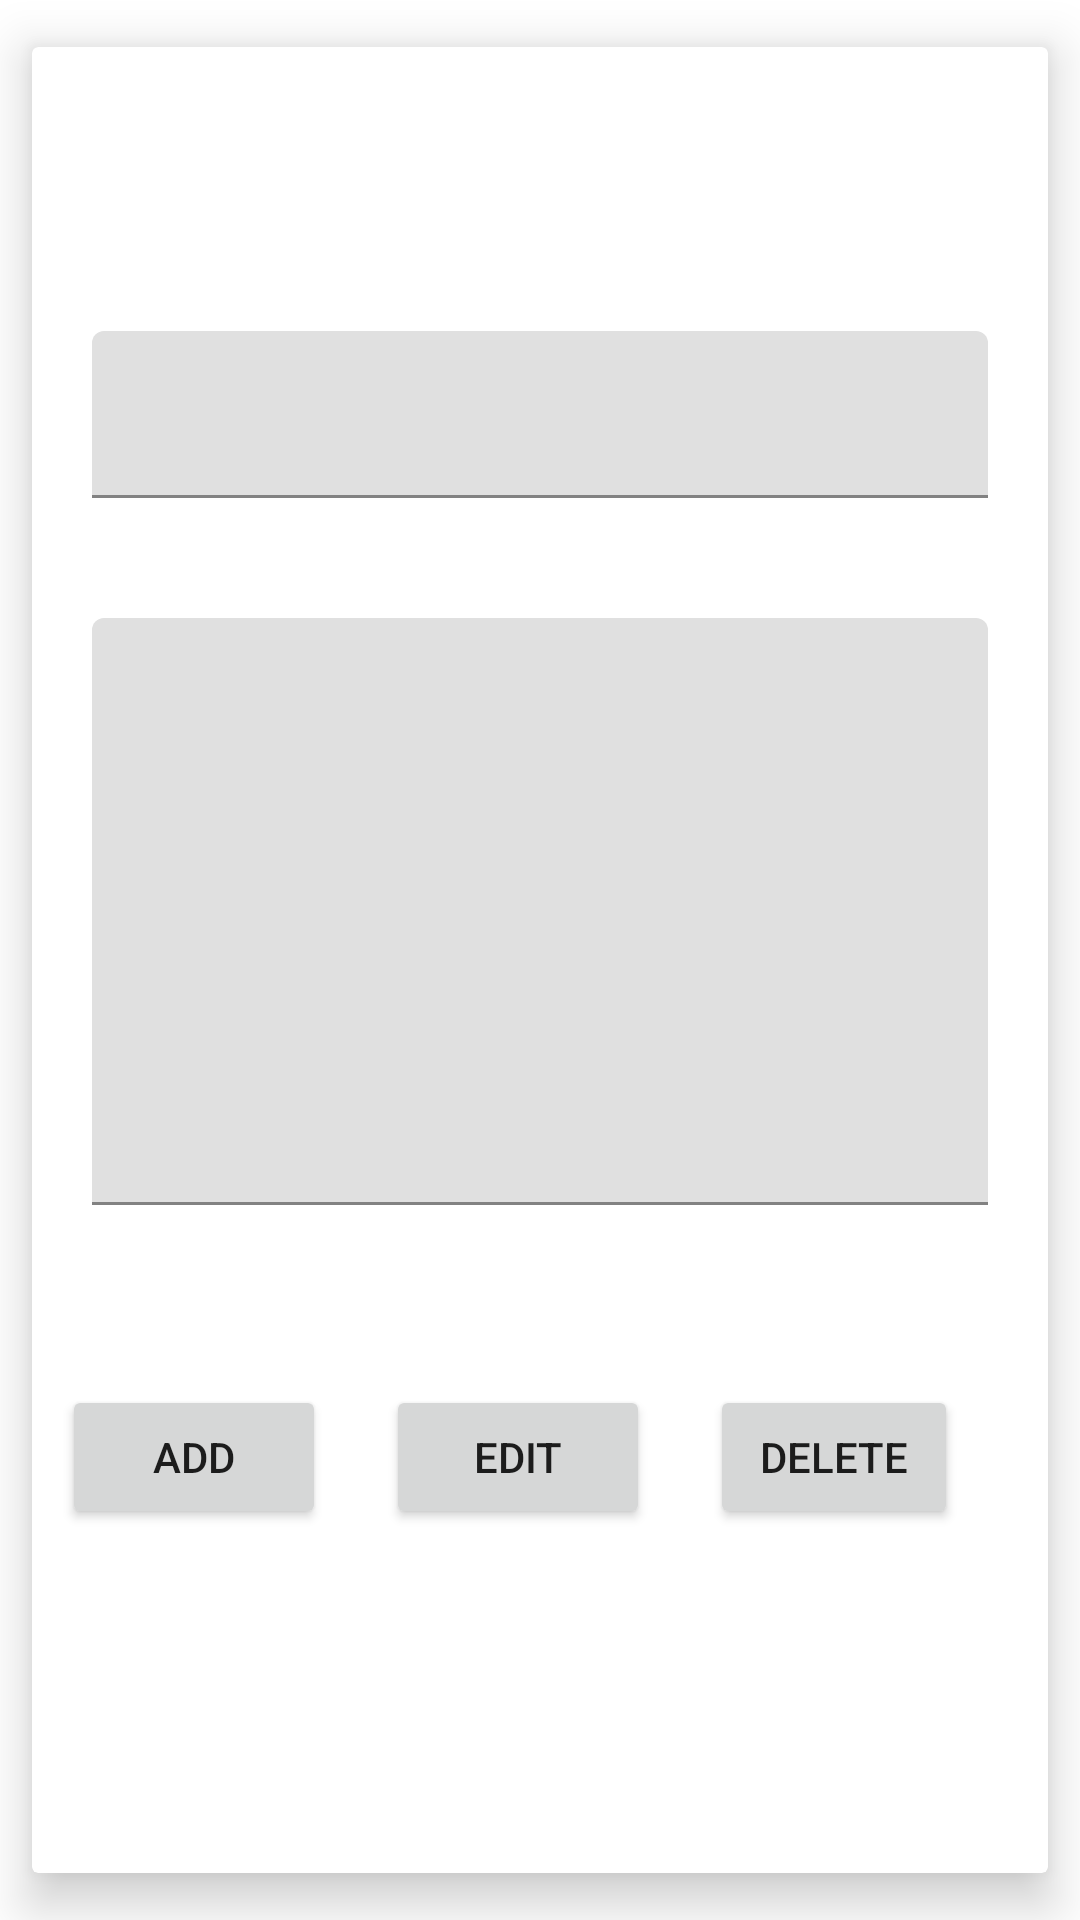

This screen was rendered from an Android layout file. Write that file and the resources it references.
<!-- AndroidManifest.xml: application theme Theme.Not_bad -->
<!-- res/layout/activity_add_nots.xml -->
<?xml version="1.0" encoding="utf-8"?>
<androidx.cardview.widget.CardView xmlns:android="http://schemas.android.com/apk/res/android"
    xmlns:app="http://schemas.android.com/apk/res-auto"
    xmlns:tools="http://schemas.android.com/tools"
    android:layout_width="match_parent"
    app:cardUseCompatPadding="true"
    android:layout_margin="5dp"
    app:cardElevation="10dp"
    style="@style/MaterialAlertDialog.Material3"
    android:layout_height="match_parent"
    tools:context=".Add_Nots">

    <LinearLayout
        android:layout_width="match_parent"
        android:layout_height="match_parent"
        android:orientation="vertical"
        android:layout_gravity="center"
        android:gravity="center">
        <com.google.android.material.textfield.TextInputLayout
            android:layout_width="match_parent"
            android:layout_margin="20dp"
            android:layout_height="wrap_content"
            >
            <com.google.android.material.textfield.TextInputEditText
                android:layout_width="match_parent"
                android:id="@+id/title"
                android:layout_height="match_parent"
                ></com.google.android.material.textfield.TextInputEditText>
        </com.google.android.material.textfield.TextInputLayout>
        <com.google.android.material.textfield.TextInputLayout
            android:layout_width="match_parent"
            android:layout_margin="20dp"
            android:layout_height="wrap_content"
            >
            <com.google.android.material.textfield.TextInputEditText
                android:layout_width="match_parent"
                android:paddingBottom="150dp"
                android:layout_height="match_parent"
                android:id="@+id/msg"
                ></com.google.android.material.textfield.TextInputEditText>
        </com.google.android.material.textfield.TextInputLayout>
       <LinearLayout
           android:layout_width="match_parent"
           android:orientation="horizontal"
           android:gravity="center"
           android:layout_margin="10dp"
           android:layout_height="wrap_content"
           >
           <Button
               android:layout_width="wrap_content"
               android:id="@+id/add"
               android:layout_margin="10dp"
               android:text="add"
               android:layout_height="wrap_content"
               ></Button>
           <Button
               android:layout_width="wrap_content"
               android:id="@+id/Edit"
               android:text="Edit"
               android:layout_margin="10dp"

               android:layout_height="wrap_content"
               ></Button>
           <Button
               android:layout_width="wrap_content"
               android:id="@+id/Delete"
               android:text="DELete"
               android:layout_margin="10dp"

               android:layout_height="wrap_content"
               ></Button>
           <Button
               android:layout_width="wrap_content"
               android:id="@+id/save"
               android:text="save"
               android:layout_margin="10dp"

               android:layout_height="wrap_content"
               ></Button>
       </LinearLayout>

    </LinearLayout>

</androidx.cardview.widget.CardView>
<!-- resources referenced by this layout -->
<resources>
  <style name="Theme.Not_bad" parent="Theme.MaterialComponents.DayNight.NoActionBar">
          
          <item name="colorPrimary">@color/purple_500</item>
          <item name="colorPrimaryVariant">@color/purple_700</item>
          <item name="colorOnPrimary">@color/white</item>
          
          <item name="colorSecondary">@color/teal_200</item>
          <item name="colorSecondaryVariant">@color/teal_700</item>
          <item name="colorOnSecondary">@color/black</item>
          
          <item name="android:statusBarColor">?attr/colorPrimaryVariant</item>
          
      </style>
  <color name="purple_500">#FF6200EE</color>
  <color name="purple_700">#FF3700B3</color>
  <color name="white">#FFFFFFFF</color>
  <color name="teal_200">#FF03DAC5</color>
  <color name="teal_700">#FF018786</color>
  <color name="black">#FF000000</color>
</resources>
